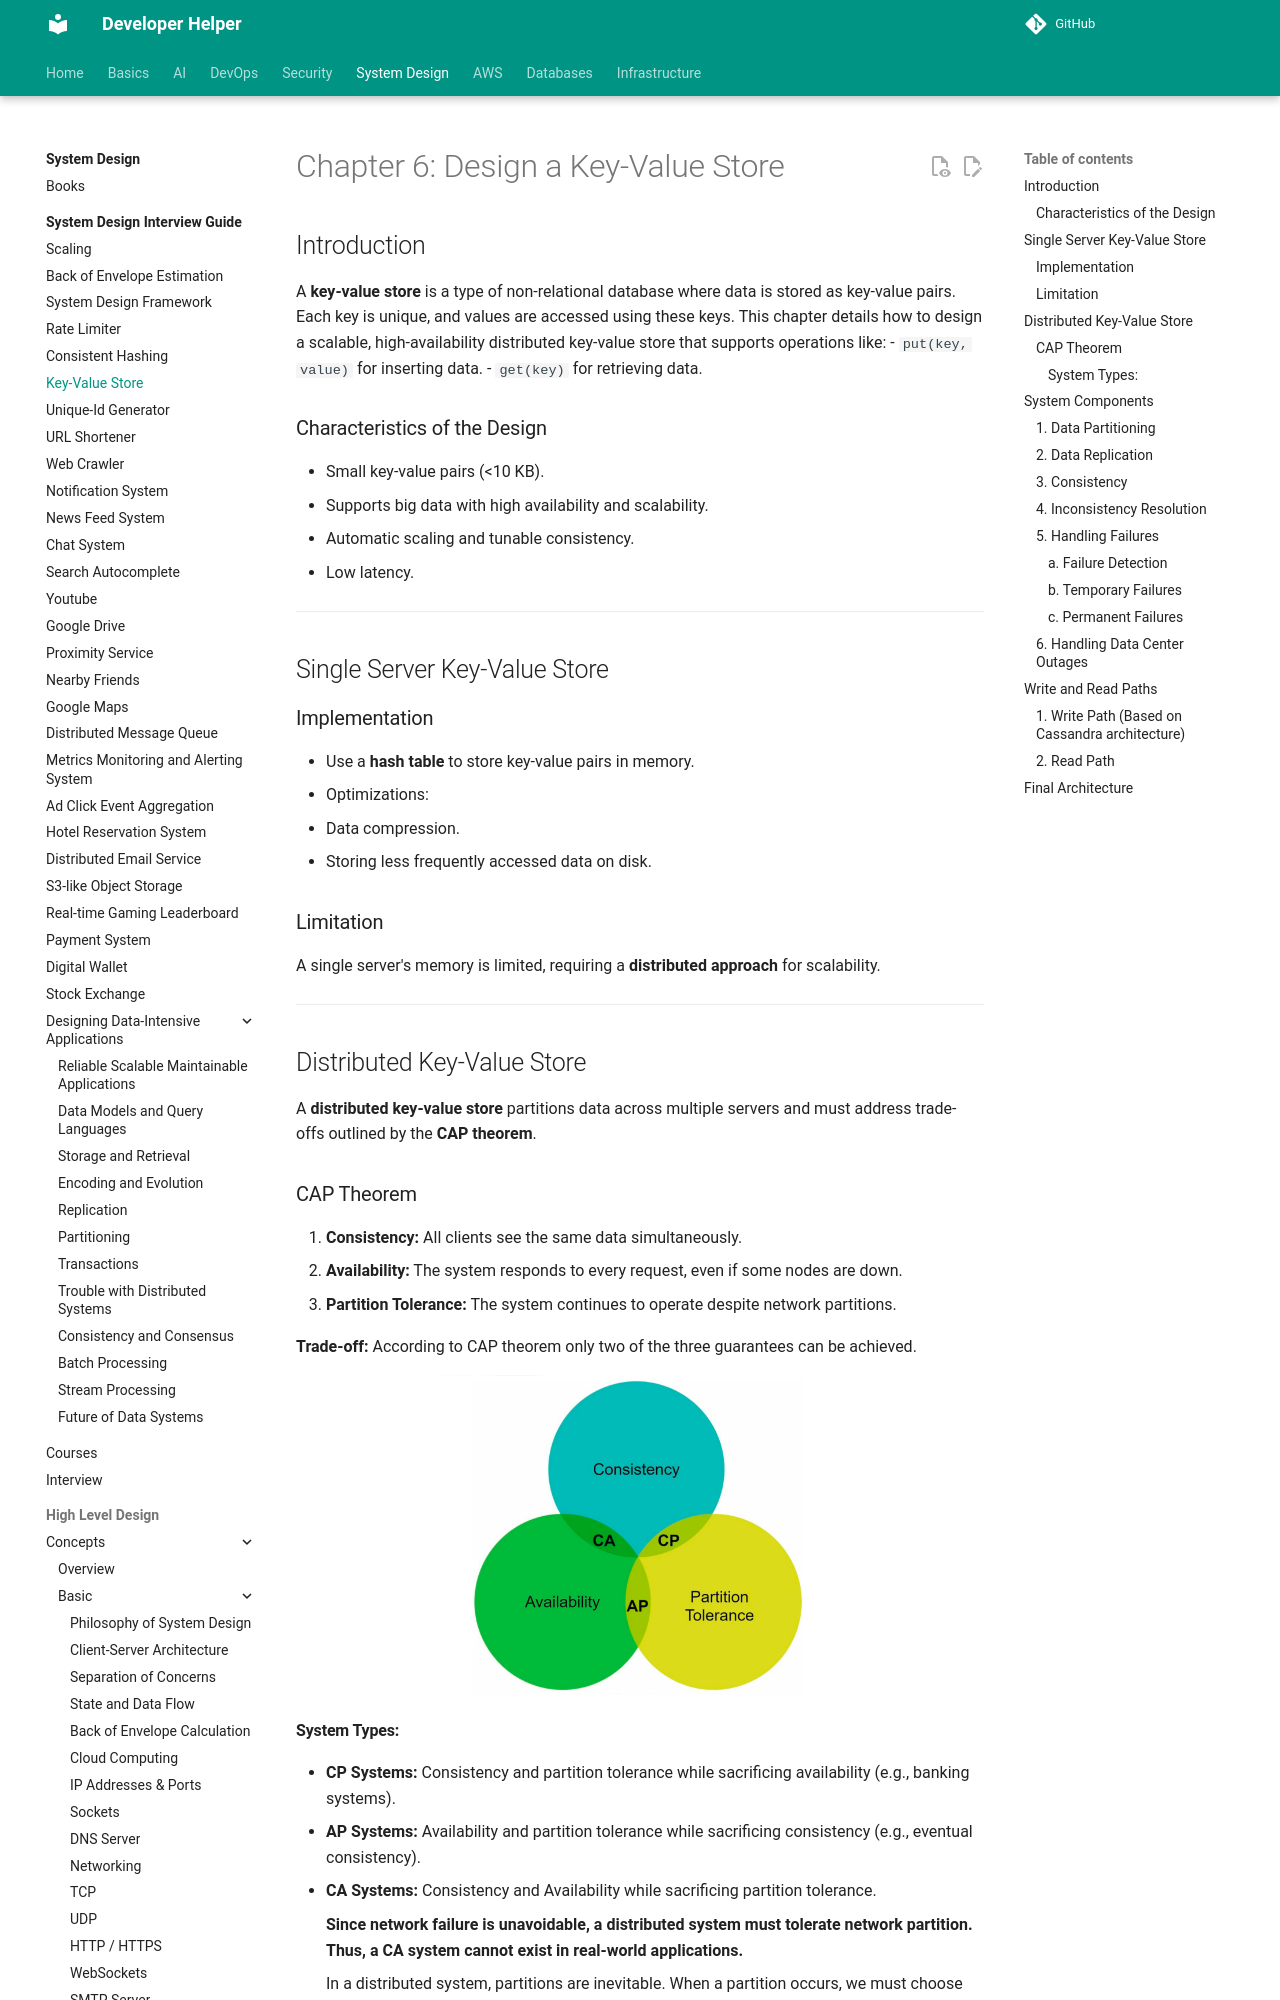

repository: abhishekghoshh/developer-helper · page: system-design/books/system-design-interview-insider-guide/06. Key-Value Store/index.html · generator: mkdocs

# Chapter 6: Design a Key-Value Store

## Introduction
A **key-value store** is a type of non-relational database where data is stored as key-value pairs. Each key is unique, and values are accessed using these keys. This chapter details how to design a scalable, high-availability distributed key-value store that supports operations like:
- `put(key, value)` for inserting data.
- `get(key)` for retrieving data.

### Characteristics of the Design
- Small key-value pairs (<10 KB).
- Supports big data with high availability and scalability.
- Automatic scaling and tunable consistency.
- Low latency.

---

## Single Server Key-Value Store
### Implementation
- Use a **hash table** to store key-value pairs in memory.
- Optimizations:
  - Data compression.
  - Storing less frequently accessed data on disk.

### Limitation
A single server's memory is limited, requiring a **distributed approach** for scalability.

---

## Distributed Key-Value Store
A **distributed key-value store** partitions data across multiple servers and must address trade-offs outlined by the **CAP theorem**.

### CAP Theorem
1. **Consistency:** All clients see the same data simultaneously.
2. **Availability:** The system responds to every request, even if some nodes are down.
3. **Partition Tolerance:** The system continues to operate despite network partitions.

**Trade-off:** According to CAP theorem only two of the three guarantees can be achieved.

<p align="center">
  <img src="./images/cap.png" alt="CAP" width="400">
</p>
